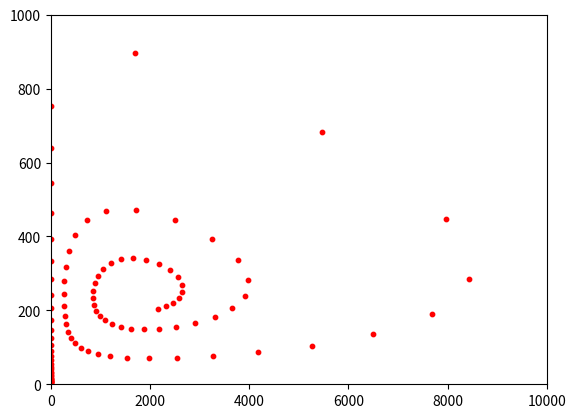

Generate this figure with matplotlib:
"""
from math import floor
p,c=2000,2
for _ in range(10):
    p = floor(6*p - 100*c)
    c = floor(5.9*c)
print(p,c)
"""
from matplotlib import pyplot as plt

a = 0.0016
b = 0.4
r = 8.5 * 10**(-5)
s = 0.15
p0 = 2000
c0 = 200
p,c = p0,c0

for _ in range(100):
    p, c = (1+b)*p - a*p*c, (1-s)*c + r*p*c
    plt.scatter(p,c,c='red',s=10)

plt.axis((0,10**4,0,10**3))
plt.show()